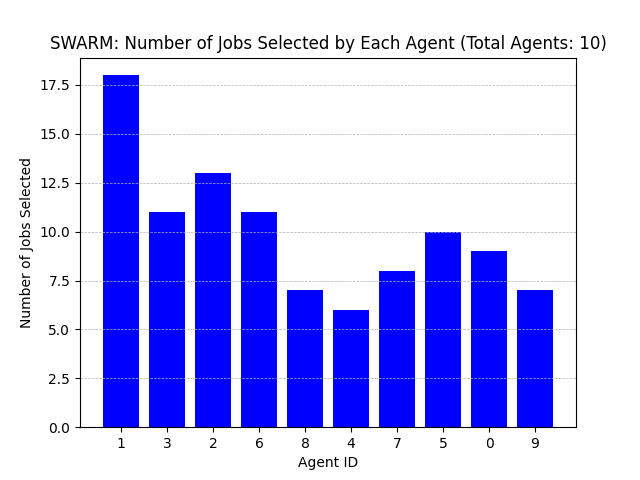

The file beside this chart, header and first rows:
Agent ID, Number of Jobs Selected
1, 18
3, 11
2, 13
6, 11
8, 7
4, 6
7, 8
5, 10
0, 9
9, 7
